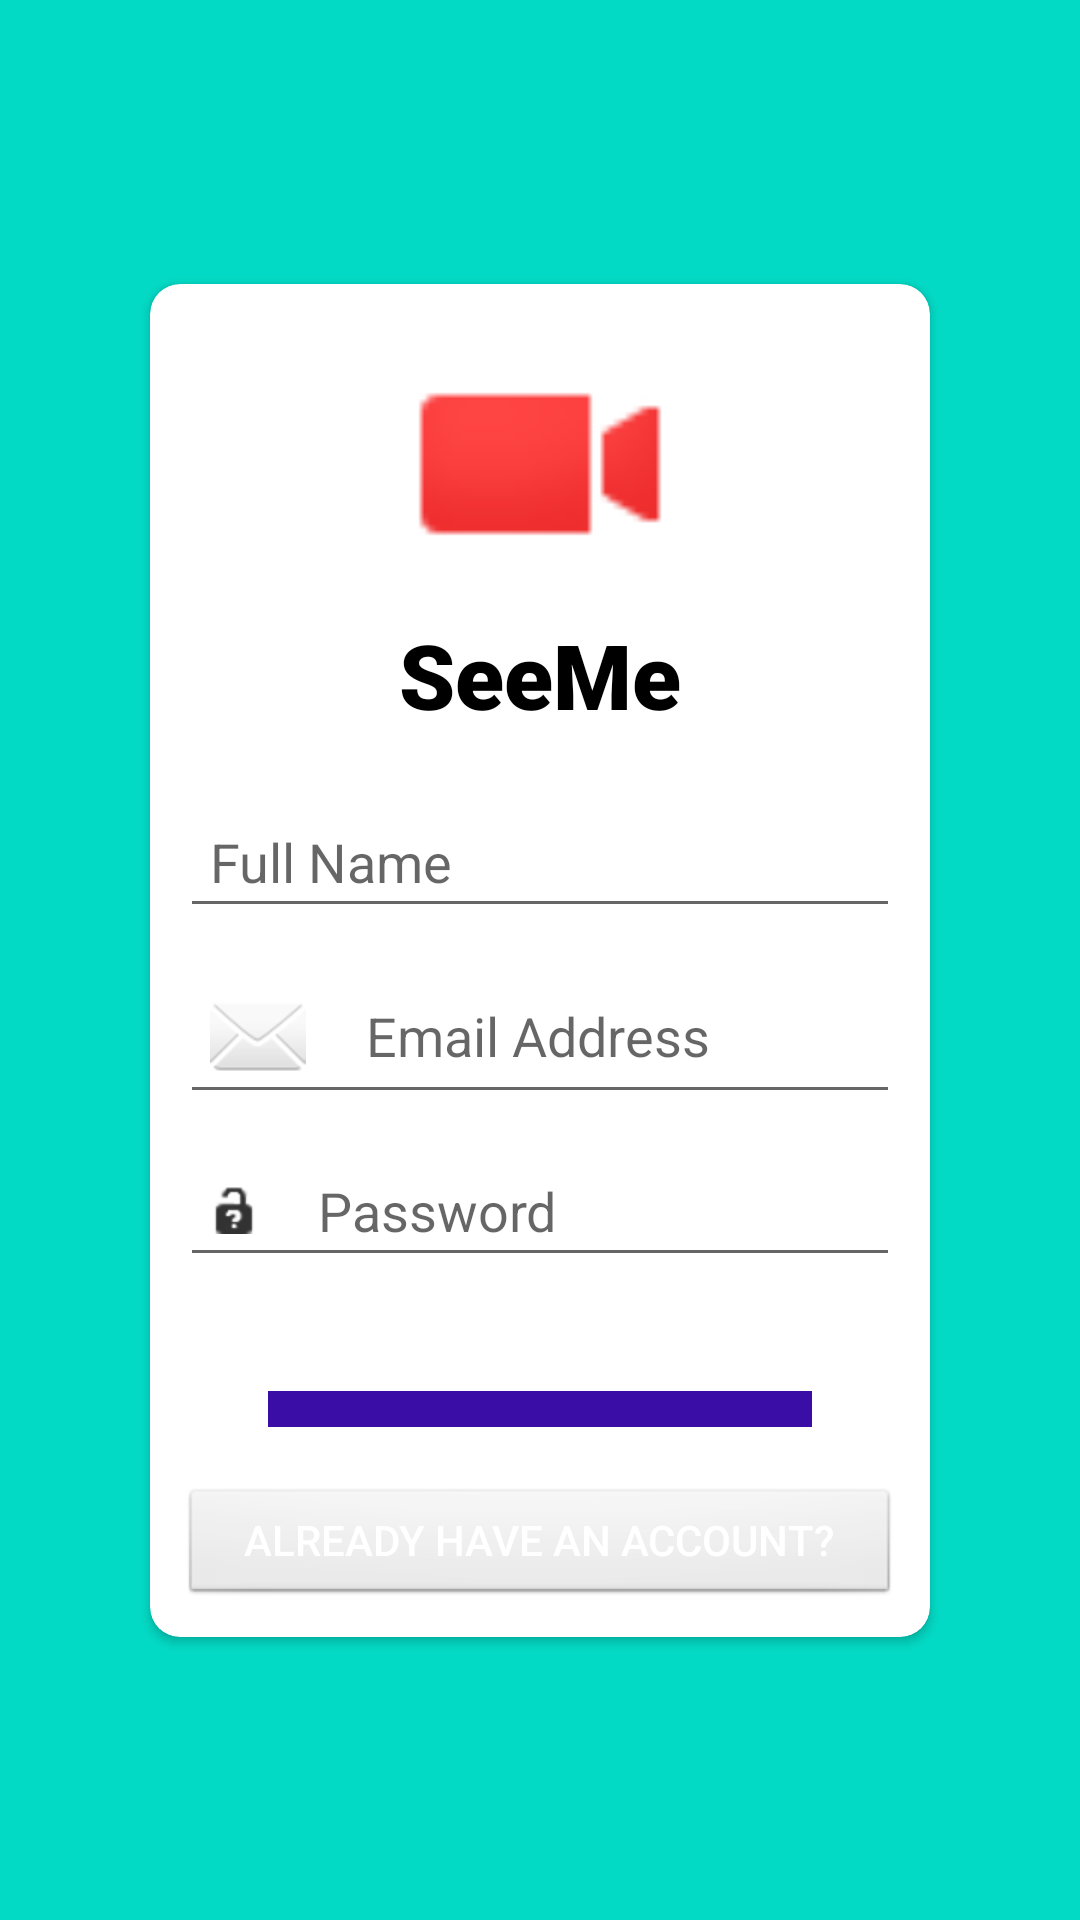

The Android layout XML behind this screen, and the referenced resources:
<!-- AndroidManifest.xml: application theme Theme.SeeMe -->
<!-- res/layout/activity_signup.xml -->
<?xml version="1.0" encoding="utf-8"?>
<androidx.constraintlayout.widget.ConstraintLayout xmlns:android="http://schemas.android.com/apk/res/android"
    xmlns:app="http://schemas.android.com/apk/res-auto"
    xmlns:tools="http://schemas.android.com/tools"
    android:layout_width="match_parent"
    android:layout_height="match_parent"
    android:background="@color/teal_200"
    tools:context=".SignupActivity">

    <androidx.cardview.widget.CardView
        android:layout_width="match_parent"
        android:layout_height="wrap_content"
        android:layout_margin="50dp"
        android:layout_marginLeft="10dp"
        android:layout_marginRight="10dp"
        app:cardCornerRadius="10dp"
        app:layout_constraintBottom_toBottomOf="parent"
        app:layout_constraintEnd_toEndOf="parent"
        app:layout_constraintStart_toStartOf="parent"
        app:layout_constraintTop_toTopOf="parent">

        <LinearLayout
            android:layout_width="match_parent"
            android:layout_height="match_parent"
            android:layout_margin="10dp"
            android:orientation="vertical">

            <ImageView
                android:id="@+id/imageView3"
                android:layout_width="match_parent"
                android:layout_height="wrap_content"
                android:minHeight="100dp"
                app:srcCompat="@android:drawable/presence_video_busy" />

            <TextView
                android:id="@+id/textView"
                android:layout_width="match_parent"
                android:layout_height="wrap_content"
                android:layout_marginBottom="20dp"
                android:background="#FFFFFF"
                android:fontFamily="sans-serif-black"
                android:gravity="center"
                android:text="SeeMe"
                android:textColor="@android:color/black"
                android:textSize="30sp" />

            <EditText
                android:id="@+id/nameBox"
                android:layout_width="match_parent"
                android:layout_height="wrap_content"
                android:layout_marginBottom="10dp"

                android:drawablePadding="20dp"
                android:ems="10"
                android:hint="Full Name"
                android:inputType="textPersonName"
                android:padding="10dp" />

            <EditText
                android:id="@+id/emailBox"
                android:layout_width="match_parent"
                android:layout_height="wrap_content"

                android:drawableLeft="@android:drawable/ic_dialog_email"
                android:drawablePadding="20dp"
                android:ems="10"
                android:hint="Email Address"
                android:inputType="textEmailAddress"
                android:padding="10dp" />

            <EditText
                android:id="@+id/passwordBox"
                android:layout_width="match_parent"
                android:layout_height="wrap_content"
                android:layout_marginTop="10dp"

                android:drawableLeft="@android:drawable/ic_partial_secure"
                android:drawablePadding="20dp"
                android:ems="10"
                android:hint="Password"
                android:inputType="textPassword"
                android:padding="10dp" />

            <Button
                android:id="@+id/createbtn"
                android:layout_width="wrap_content"
                android:layout_height="40dp"
                android:layout_gravity="center"
                android:layout_marginTop="10dp"
                android:background="@android:drawable/dark_header"
                android:paddingLeft="20dp"
                android:paddingRight="20dp"
                android:text="Create an account"
                android:textColor="@color/white"
                app:backgroundTint="#3A0DA6" />

            <Button
                android:id="@+id/loginbtn"
                android:layout_width="match_parent"
                android:layout_height="40dp"
                android:layout_marginTop="20dp"
                android:background="@android:drawable/btn_default"
                android:text="Already have an account?"
                android:textColor="@android:color/white" />

        </LinearLayout>
    </androidx.cardview.widget.CardView>
</androidx.constraintlayout.widget.ConstraintLayout>
<!-- resources referenced by this layout -->
<resources>
  <style name="Theme.SeeMe" parent="Theme.MaterialComponents.DayNight.DarkActionBar">
          
          <item name="colorPrimary">@color/purple_500</item>
          <item name="colorPrimaryVariant">@color/purple_700</item>
          <item name="colorOnPrimary">@color/white</item>
          
          <item name="colorSecondary">@color/teal_200</item>
          <item name="colorSecondaryVariant">@color/teal_700</item>
          <item name="colorOnSecondary">@color/black</item>
          
          <item name="android:statusBarColor" tools:targetApi="l">?attr/colorPrimaryVariant</item>
          
      </style>
  <!-- not gathered from this repository: default colours our renderer supplied (Android Studio template values) -->
  <color name="purple_500">#FF6200EE</color>
  <color name="purple_700">#FF3700B3</color>
  <color name="teal_200">#FF03DAC5</color>
  <color name="teal_700">#FF018786</color>
  <color name="black">#FF000000</color>
  <color name="white">#FFFFFFFF</color>
</resources>
